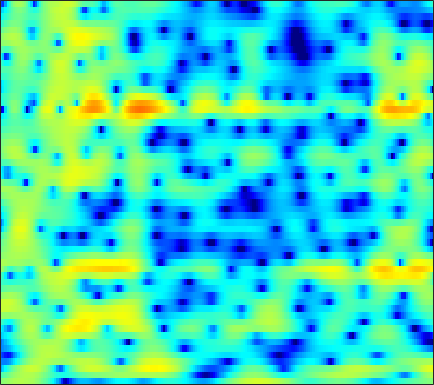

The file beside this chart, header and first rows:
0.30347, 0.57116, 0.90279, 1.2229, 1.4733, 1.713, 1.9386, 2.0789, 2.2199, 2.3107, 2.329, 2.3024, 2.2188, 2.0478, 1.8639, 1.5521, 1.1329, 0.75542, 0.14569, -0.58604, -1.4483, -2.1707, -3.2999, -4.669
-2.673, -2.216, -1.542, -0.851, -0.3441, 0.297, 0.8719, 1.254, 1.688, 2.022, 2.259, 2.373, 2.431, 2.386, 2.279, 2.038, 1.693, 1.365, 0.8354, 0.2182, -0.4824, -1.047, -1.836, -2.627
-10.25, -8.237, -6.098, -4.337, -3.191, -1.844, -0.6822, 0.08866, 0.9887, 1.754, 2.374, 2.756, 3.142, 3.389, 3.477, 3.461, 3.28, 3.034, 2.556, 1.879, 0.9831, 0.142, -1.242, -3.007
-12.2, -12.41, -12.35, -11.75, -10.89, -9.332, -7.561, -6.245, -4.558, -3.051, -1.729, -0.8668, 0.1231, 0.9363, 1.421, 1.935, 2.288, 2.461, 2.568, 2.55, 2.43, 2.281, 2.021, 1.73
-14.89, -16.03, -17.6, -18.43, -17.65, -15.04, -12.09, -10.06, -7.7, -5.694, -3.987, -2.881, -1.605, -0.5443, 0.1375, 0.8922, 1.508, 1.875, 2.255, 2.522, 2.689, 2.762, 2.785, 2.745
-12.14, -11.65, -10.88, -10.03, -9.316, -8.255, -7.116, -6.19, -4.985, -3.813, -2.708, -1.942, -1.003, -0.1835, 0.3582, 0.967, 1.471, 1.791, 2.13, 2.383, 2.554, 2.634, 2.678, 2.652
-12.55, -11.11, -9.431, -7.976, -6.993, -5.785, -4.651, -3.857, -2.86, -1.94, -1.11, -0.5638, 0.06514, 0.5771, 0.8876, 1.196, 1.402, 1.506, 1.571, 1.607, 1.639, 1.676, 1.749, 1.837
-8.604, -7.926, -7.049, -6.152, -5.42, -4.373, -3.252, -2.404, -1.321, -0.3418, 0.4908, 0.9866, 1.48, 1.745, 1.783, 1.612, 1.175, 0.6633, -0.2316, -1.293, -2.268, -2.674, -2.466, -1.485
-6.352, -7.553, -9.699, -12.21, -12.74, -10.05, -6.518, -4.319, -1.997, -0.2509, 1.022, 1.704, 2.306, 2.556, 2.519, 2.155, 1.389, 0.506, -1.165, -3.618, -7.038, -9.672, -9.041, -5.184
-3.084, -3.919, -5.13, -6.07, -6.217, -5.415, -3.9, -2.676, -1.21, -0.0106, 0.8933, 1.385, 1.817, 2, 1.986, 1.787, 1.406, 1.022, 0.4216, -0.2016, -0.7385, -1.009, -1.131, -0.9622
1.226, 1.077, 0.9003, 0.7944, 0.7674, 0.8375, 0.9949, 1.142, 1.332, 1.491, 1.563, 1.571, 1.494, 1.335, 1.174, 0.916, 0.6182, 0.3783, 0.02625, -0.3735, -0.8091, -1.185, -1.776, -2.497
3.374, 3.385, 3.364, 3.295, 3.214, 3.062, 2.844, 2.628, 2.257, 1.781, 1.168, 0.6395, -0.1494, -0.9556, -1.509, -2.08, -2.358, -2.392, -2.294, -2.152, -2.155, -2.302, -2.78, -3.686
3.324, 3.456, 3.56, 3.567, 3.498, 3.294, 2.946, 2.578, 1.917, 1.012, -0.1893, -1.356, -3.38, -6.19, -9.081, -13.91, -13.74, -10.34, -6.795, -4.482, -2.967, -2.218, -1.607, -1.362
0.7436, 1.131, 1.497, 1.706, 1.765, 1.707, 1.496, 1.231, 0.7304, 0.05143, -0.8545, -1.687, -2.999, -4.507, -5.63, -6.659, -6.584, -5.798, -4.31, -2.816, -1.557, -0.7734, 0.02815, 0.618
-2.472, -1.923, -1.429, -1.143, -1.024, -0.9551, -0.9623, -1.023, -1.17, -1.394, -1.652, -1.871, -2.143, -2.346, -2.396, -2.319, -2.032, -1.686, -1.092, -0.421, 0.2507, 0.7249, 1.291, 1.767
-3.548, -3.654, -3.955, -4.27, -4.428, -4.417, -4.206, -3.98, -3.73, -3.571, -3.539, -3.519, -3.457, -3.236, -2.939, -2.353, -1.614, -1.014, -0.2111, 0.534, 1.219, 1.652, 2.161, 2.571
-2.498, -4.001, -6.896, -11.34, -14.71, -12.55, -8.658, -6.803, -5.451, -5.121, -5.637, -6.564, -8.145, -8.823, -7.815, -5.292, -2.872, -1.399, 0.118, 1.213, 1.966, 2.354, 2.698, 2.913
1.625, 0.5744, -1.12, -2.764, -3.553, -3.498, -2.621, -1.961, -1.507, -1.708, -2.661, -3.902, -6.135, -7.465, -6.352, -3.474, -0.985, 0.3865, 1.616, 2.27, 2.396, 2.174, 1.518, 0.5313
2.092, 1.965, 1.748, 1.536, 1.428, 1.359, 1.355, 1.352, 1.296, 1.154, 0.9025, 0.685, 0.4351, 0.3333, 0.387, 0.5933, 0.8365, 0.956, 0.9307, 0.593, -0.1579, -1.045, -2.854, -5.678
0.3376, 0.7128, 1.116, 1.422, 1.602, 1.792, 1.92, 1.977, 2.003, 1.96, 1.867, 1.766, 1.589, 1.391, 1.223, 0.9739, 0.6579, 0.3619, -0.1376, -0.7881, -1.603, -2.32, -3.385, -4.495
-0.8252, -0.1855, 0.5402, 1.15, 1.531, 1.944, 2.255, 2.42, 2.55, 2.574, 2.498, 2.381, 2.148, 1.826, 1.532, 1.072, 0.5413, 0.09746, -0.5566, -1.28, -2.055, -2.689, -3.547, -4.402
-1.448, -0.7347, 0.1676, 0.9896, 1.545, 2.178, 2.679, 2.959, 3.195, 3.27, 3.18, 3.002, 2.639, 2.13, 1.67, 0.9676, 0.2006, -0.3979, -1.202, -2.002, -2.828, -3.461, -4.397, -5.458
-3.02, -2.12, -0.8124, 0.4729, 1.366, 2.408, 3.229, 3.69, 4.084, 4.218, 4.089, 3.819, 3.209, 2.338, 1.513, 0.2333, -1.168, -2.189, -3.326, -4.067, -4.48, -4.731, -5.177, -5.978
-9.519, -6.963, -3.747, -1.088, 0.5264, 2.252, 3.54, 4.241, 4.847, 5.091, 4.968, 4.629, 3.821, 2.549, 1.225, -1.175, -4.615, -8.28, -14.55, -12.7, -8.351, -6.453, -5.061, -4.571
-12.64, -9.421, -5.63, -2.634, -0.8245, 1.08, 2.51, 3.305, 4.031, 4.392, 4.401, 4.171, 3.548, 2.541, 1.524, -0.1879, -2.262, -3.876, -5.466, -5.638, -4.733, -3.935, -3.101, -2.591
-7.873, -6.389, -4.429, -2.589, -1.346, 0.08027, 1.226, 1.903, 2.566, 2.955, 3.095, 3.043, 2.768, 2.292, 1.828, 1.107, 0.3475, -0.1867, -0.7763, -1.168, -1.371, -1.441, -1.47, -1.5
-5.821, -4.603, -3.127, -1.825, -0.9605, 0.04188, 0.8641, 1.362, 1.861, 2.193, 2.356, 2.381, 2.297, 2.093, 1.872, 1.503, 1.081, 0.7461, 0.2941, -0.1427, -0.553, -0.8293, -1.151, -1.427
-3.165, -2.335, -1.338, -0.4787, 0.07502, 0.6998, 1.193, 1.48, 1.764, 1.949, 2.042, 2.057, 2.022, 1.916, 1.789, 1.554, 1.227, 0.9156, 0.4117, -0.1944, -0.8758, -1.407, -2.093, -2.63
-0.3245, 0.1387, 0.6693, 1.097, 1.342, 1.568, 1.679, 1.694, 1.645, 1.536, 1.439, 1.396, 1.384, 1.428, 1.473, 1.484, 1.359, 1.132, 0.5944, -0.2787, -1.551, -2.822, -4.916, -7.107
1.474, 1.589, 1.676, 1.689, 1.657, 1.511, 1.212, 0.8574, 0.1817, -0.6848, -1.555, -1.963, -1.869, -1.07, -0.2822, 0.6893, 1.36, 1.602, 1.521, 0.9417, -0.238, -1.604, -4.281, -8.041
-0.5169, -0.9204, -1.399, -1.694, -1.785, -1.833, -2.026, -2.426, -3.54, -5.67, -9.871, -16.89, -17.89, -7.982, -4.472, -1.563, 0.2322, 1.087, 1.733, 1.924, 1.765, 1.488, 1.024, 0.6736
-5.52, -7.505, -10.6, -11.79, -10.28, -7.657, -5.83, -5.041, -4.623, -4.786, -5.233, -5.414, -4.959, -3.674, -2.504, -1.028, 0.1713, 0.8567, 1.506, 1.885, 2.062, 2.101, 2.11, 2.12
-6.021, -7.758, -10.33, -11.15, -9.637, -6.892, -4.734, -3.564, -2.483, -1.793, -1.31, -1.015, -0.6067, -0.138, 0.2314, 0.7248, 1.186, 1.469, 1.741, 1.877, 1.867, 1.762, 1.525, 1.255
-2.675, -2.554, -2.364, -2.011, -1.591, -0.9039, -0.1954, 0.2838, 0.7846, 1.118, 1.287, 1.33, 1.301, 1.235, 1.202, 1.203, 1.257, 1.326, 1.395, 1.366, 1.123, 0.7552, -0.09987, -1.434
-1.004, -0.1302, 0.7477, 1.416, 1.824, 2.244, 2.527, 2.633, 2.617, 2.389, 1.92, 1.416, 0.5446, -0.4949, -1.264, -2.004, -2.132, -1.805, -1.106, -0.4921, -0.2164, -0.3337, -1.02, -2.516
-0.2426, 0.525, 1.343, 1.95, 2.271, 2.539, 2.616, 2.532, 2.21, 1.603, 0.651, -0.3612, -2.241, -5.059, -8.313, -16.3, -16.62, -10.17, -5.658, -3.097, -1.568, -0.8939, -0.4342, -0.3341
-0.4635, -0.02789, 0.4852, 0.8825, 1.092, 1.246, 1.238, 1.12, 0.7903, 0.2493, -0.5289, -1.291, -2.565, -4.099, -5.295, -6.486, -6.513, -5.712, -4.179, -2.678, -1.443, -0.7026, 0.05112, 0.6123
-1.571, -1.266, -0.9019, -0.6008, -0.4246, -0.2818, -0.2497, -0.3002, -0.4682, -0.7433, -1.118, -1.44, -1.891, -2.304, -2.533, -2.667, -2.534, -2.271, -1.747, -1.12, -0.4702, 0.003074, 0.5725, 1.062
-3.084, -2.751, -2.341, -1.979, -1.754, -1.531, -1.404, -1.38, -1.422, -1.538, -1.69, -1.798, -1.895, -1.899, -1.832, -1.639, -1.327, -1.028, -0.5732, -0.0848, 0.3986, 0.7346, 1.15, 1.508
-4.752, -4.292, -3.659, -3.047, -2.659, -2.265, -2.042, -2, -2.103, -2.333, -2.586, -2.743, -2.813, -2.645, -2.361, -1.8, -1.127, -0.5832, 0.1257, 0.7721, 1.315, 1.627, 1.93, 2.112
-7.109, -6.57, -5.244, -3.732, -2.761, -1.868, -1.477, -1.522, -2.022, -2.993, -4.319, -5.328, -6.123, -5.799, -4.811, -3.125, -1.44, -0.2873, 1.061, 2.123, 2.9, 3.265, 3.421, 3.205
-21.57, -18.7, -8.051, -3.609, -1.641, -0.08795, 0.4772, 0.3388, -0.6113, -2.566, -5.965, -10.19, -22.9, -14.91, -9.698, -5.686, -2.682, -0.7291, 1.533, 3.348, 4.587, 5.139, 5.303, 4.708
-4.749, -4.495, -3.368, -1.976, -1.038, -0.169, 0.157, 0.01322, -0.711, -2.07, -3.985, -5.688, -8.02, -10.46, -12.61, -15.04, -10.67, -6.447, -2.217, 0.7131, 2.683, 3.631, 4.286, 4.285
-4.562, -4.024, -3.184, -2.348, -1.798, -1.282, -1.04, -1.073, -1.417, -2.105, -3.131, -4.087, -5.63, -7.418, -8.776, -9.609, -8.019, -5.887, -3.095, -0.8176, 0.9195, 1.891, 2.793, 3.313
-8.279, -6.612, -4.92, -3.653, -2.945, -2.254, -1.836, -1.685, -1.685, -1.874, -2.218, -2.554, -3.045, -3.457, -3.616, -3.539, -3.058, -2.471, -1.506, -0.4536, 0.5392, 1.203, 1.956, 2.536
-7.962, -6.496, -4.955, -3.781, -3.095, -2.383, -1.887, -1.638, -1.455, -1.422, -1.502, -1.618, -1.793, -1.956, -2.034, -2.027, -1.859, -1.615, -1.137, -0.5337, 0.1573, 0.6903, 1.373, 1.982
-4.173, -3.828, -3.275, -2.699, -2.273, -1.758, -1.322, -1.067, -0.8381, -0.76, -0.8335, -0.9778, -1.276, -1.672, -2.005, -2.414, -2.682, -2.704, -2.418, -1.787, -0.9192, -0.1985, 0.7403, 1.586
-2.215, -2.432, -2.499, -2.287, -1.967, -1.414, -0.8301, -0.4458, -0.06803, 0.1045, 0.02448, -0.2208, -0.8357, -1.804, -2.788, -4.48, -6.457, -7.665, -7.6, -5.573, -3.186, -1.61, 0.1185, 1.449
-3.413, -4.719, -5.963, -5.771, -4.736, -2.988, -1.435, -0.513, 0.3623, 0.8337, 0.9181, 0.72, 0.08245, -1.04, -2.279, -4.676, -8.377, -12.14, -12.61, -7.462, -3.676, -1.676, 0.2936, 1.682
-5.409, -8.739, -16.51, -14.58, -8.983, -4.708, -2.095, -0.7713, 0.4009, 1.059, 1.309, 1.269, 0.9511, 0.3843, -0.1909, -1.046, -1.825, -2.189, -2.185, -1.612, -0.7541, -0.08052, 0.7193, 1.35
-1.805, -2.45, -2.969, -2.793, -2.21, -1.152, -0.1211, 0.513, 1.113, 1.437, 1.501, 1.413, 1.167, 0.8286, 0.5765, 0.2922, 0.1158, 0.06733, 0.1037, 0.2093, 0.2935, 0.2917, 0.1277, -0.2241
0.6073, 0.7629, 0.99, 1.275, 1.515, 1.837, 2.079, 2.163, 2.117, 1.85, 1.368, 0.8864, 0.1622, -0.5059, -0.8345, -0.9544, -0.7244, -0.4111, 0.03805, 0.3557, 0.4347, 0.2514, -0.4251, -1.806
0.4938, 1.094, 1.743, 2.231, 2.486, 2.672, 2.661, 2.497, 2.027, 1.204, -0.04549, -1.328, -3.603, -6.438, -8.331, -8.097, -5.489, -3.599, -1.678, -0.3981, 0.3165, 0.5138, 0.3445, -0.3335
-1.768, -0.8995, 0.02885, 0.7077, 1.064, 1.329, 1.341, 1.173, 0.6682, -0.2013, -1.521, -2.88, -5.328, -8.675, -11.12, -10.7, -7.28, -5.021, -2.749, -1.15, -0.06135, 0.4959, 0.9619, 1.209
-4.231, -3.307, -2.263, -1.429, -0.9366, -0.4726, -0.2465, -0.2419, -0.4518, -0.9012, -1.574, -2.191, -3.06, -3.789, -4.109, -4.067, -3.507, -2.861, -1.883, -0.9216, -0.04704, 0.5206, 1.152, 1.659
-6.199, -5.276, -4.135, -3.09, -2.4, -1.645, -1.108, -0.8698, -0.7682, -0.9059, -1.241, -1.582, -2.084, -2.519, -2.743, -2.806, -2.563, -2.192, -1.52, -0.7298, 0.06859, 0.6368, 1.317, 1.883
-8.311, -7.511, -6.104, -4.488, -3.323, -1.982, -0.9853, -0.4774, -0.1414, -0.1882, -0.5925, -1.113, -2.059, -3.195, -3.983, -4.623, -4.427, -3.75, -2.49, -1.182, -0.02914, 0.7016, 1.506, 2.132
-15.01, -16.18, -10.73, -5.99, -3.5, -1.127, 0.4242, 1.165, 1.651, 1.604, 1.002, 0.1436, -1.675, -4.592, -8.088, -17.04, -13.9, -8.16, -3.977, -1.508, 0.08008, 0.8742, 1.573, 2.01
